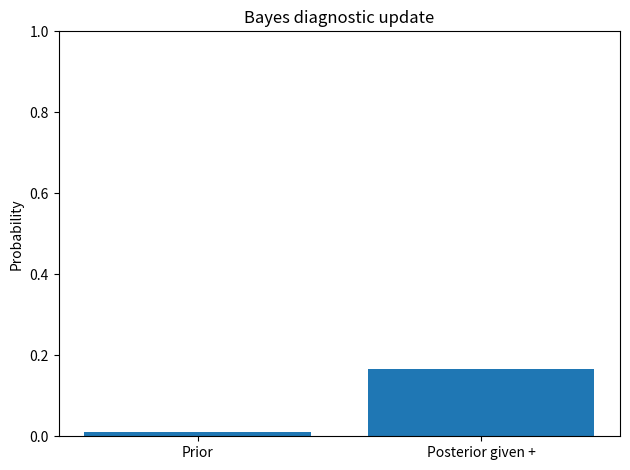

Write the Python code that produced this figure.
import numpy as np
import matplotlib.pyplot as plt
prior=0.01; sensitivity=0.99; false_positive=0.05
posterior=(sensitivity*prior)/(sensitivity*prior+false_positive*(1-prior))
print(f"Prior P(D): {prior:.4f}")
print(f"Sensitivity: {sensitivity:.2f}; false-positive rate: {false_positive:.2f}")
print(f"P(D|positive): {posterior:.4f} ({posterior*100:.2f}%)")
plt.bar(["Prior","Posterior given +"],[prior,posterior]);plt.ylabel("Probability");plt.title("Bayes diagnostic update");plt.ylim(0,1);plt.tight_layout();plt.savefig("bayes_probabilities.png")
